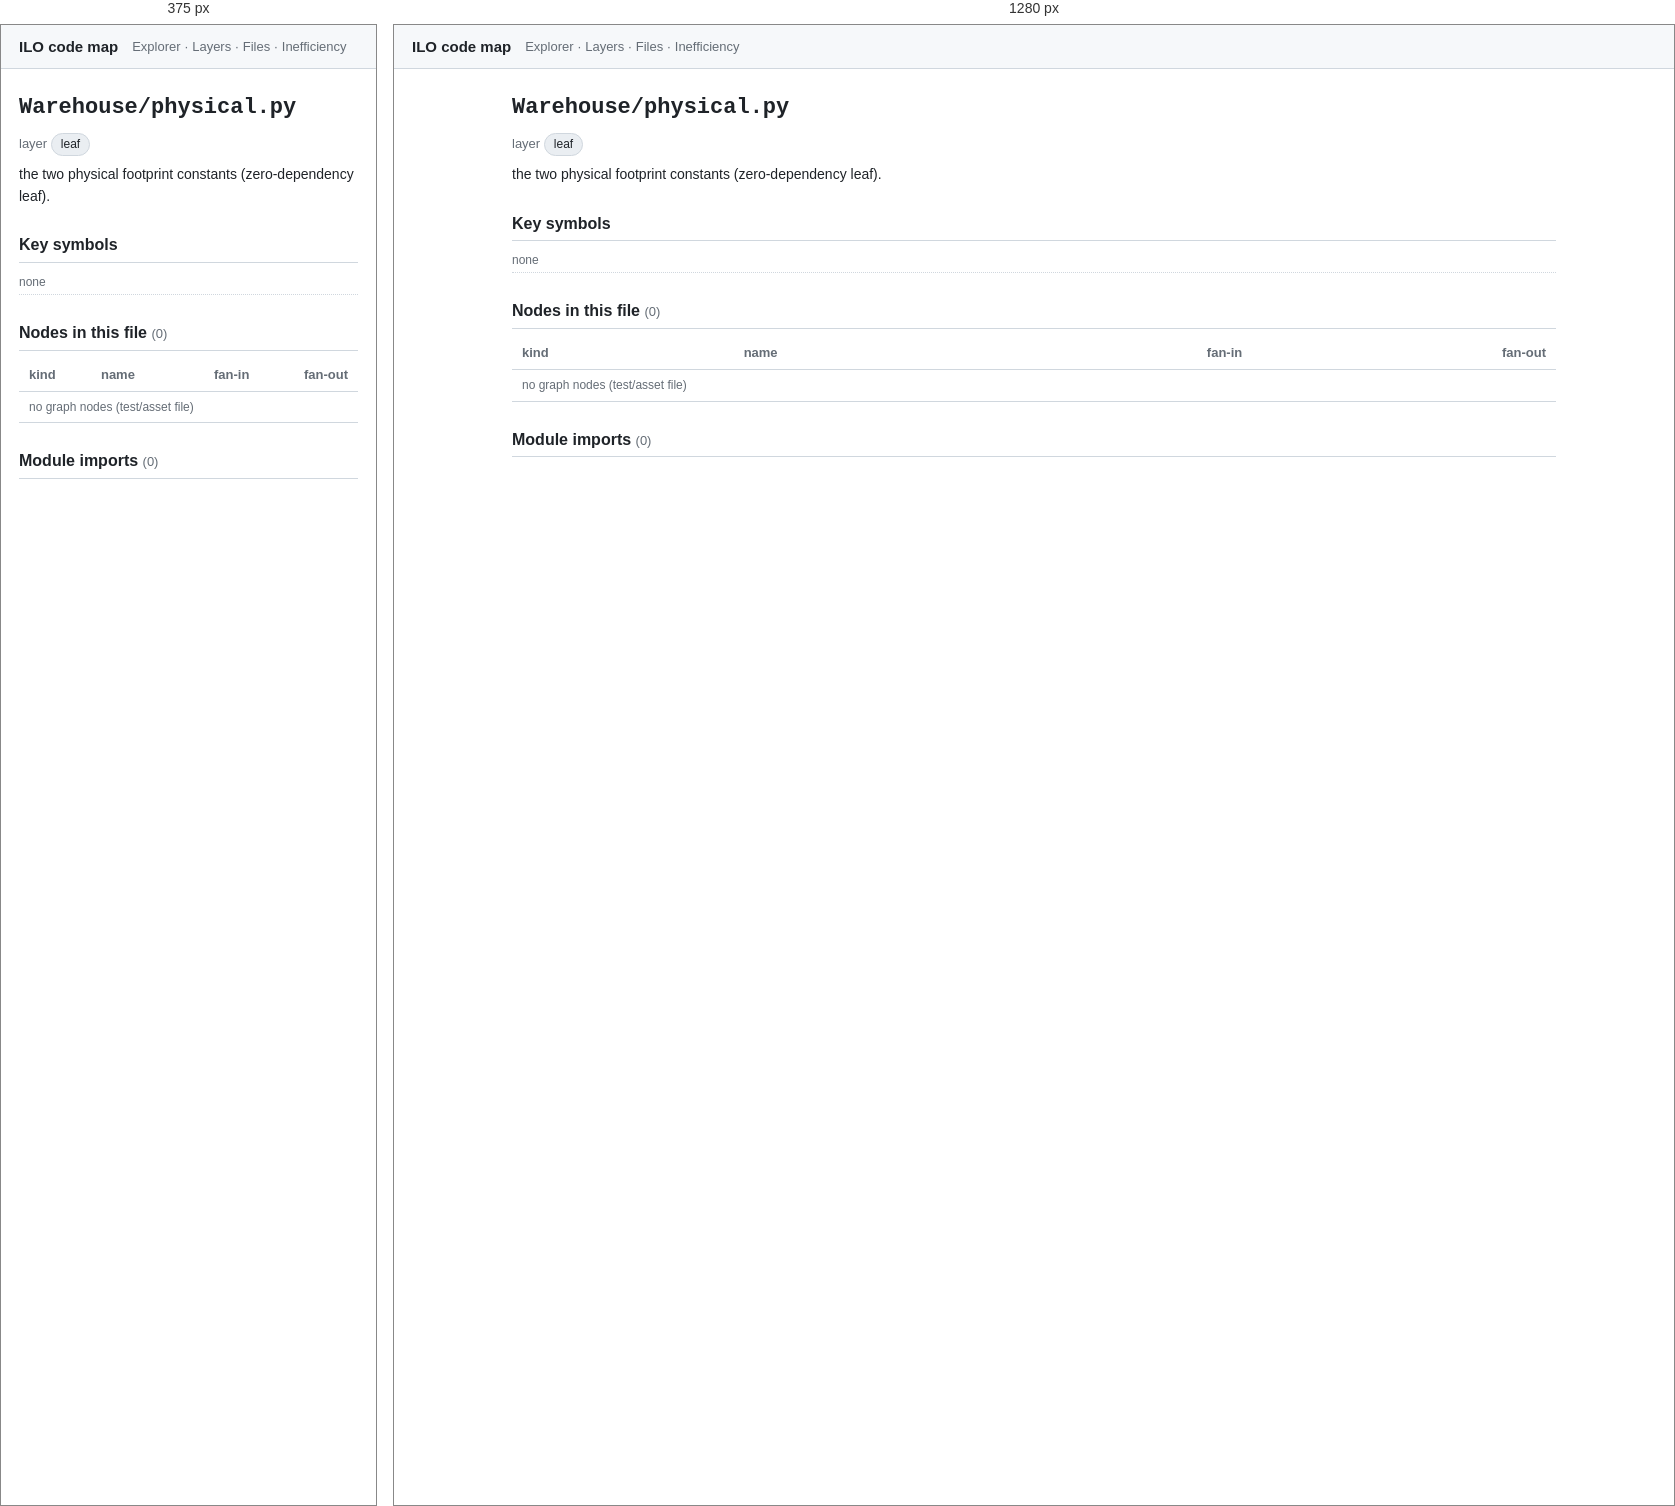
Rendered at 375 px and 1280 px, left to right.

<!-- file: nWarehouse_physical_py.html -->
<!doctype html>
<html lang="en"><head>
<meta charset="utf-8"><meta name="viewport" content="width=device-width, initial-scale=1">
<title>Warehouse/physical.py · ILO code map</title>
<link rel="stylesheet" href="../assets/arch.css">
</head><body>
<header class="topbar">
  <a class="title" href="../index.html">ILO code map</a>
  <nav><a href="../explorer.html">Explorer</a> · <a href="../layers.html">Layers</a> · <a href="../catalog.html">Files</a> · <a href="../inefficiency.html">Inefficiency</a></nav>
</header>
<main>
<article class="file">
<h1><code>Warehouse/physical.py</code></h1>
<p class="meta">layer <span class="chip">leaf</span></p>
<p class="purpose">the two physical footprint constants (zero-dependency leaf).</p>
<section><h2>Key symbols</h2><ul class="rel"><li class='dim'>none</li></ul></section>
<section><h2>Nodes in this file <span class="count">(0)</span></h2><table class="tbl"><tr><th>kind</th><th>name</th><th class="num">fan-in</th><th class="num">fan-out</th></tr><tr><td class='dim' colspan='4'>no graph nodes (test/asset file)</td></tr></table></section>
<section class="rel"><h2>Module imports <span class="count">(0)</span></h2></section>
</article>
</main>
</body></html>


/* @media block from arch.css */
@media (max-width: 720px) {
  .explorer { grid-template-columns: 1fr; height: auto; }
  .tree { max-height: 40vh; border-right: none; border-bottom: 1px solid var(--border); }
  .ego-stage { height: 55vh; }
}